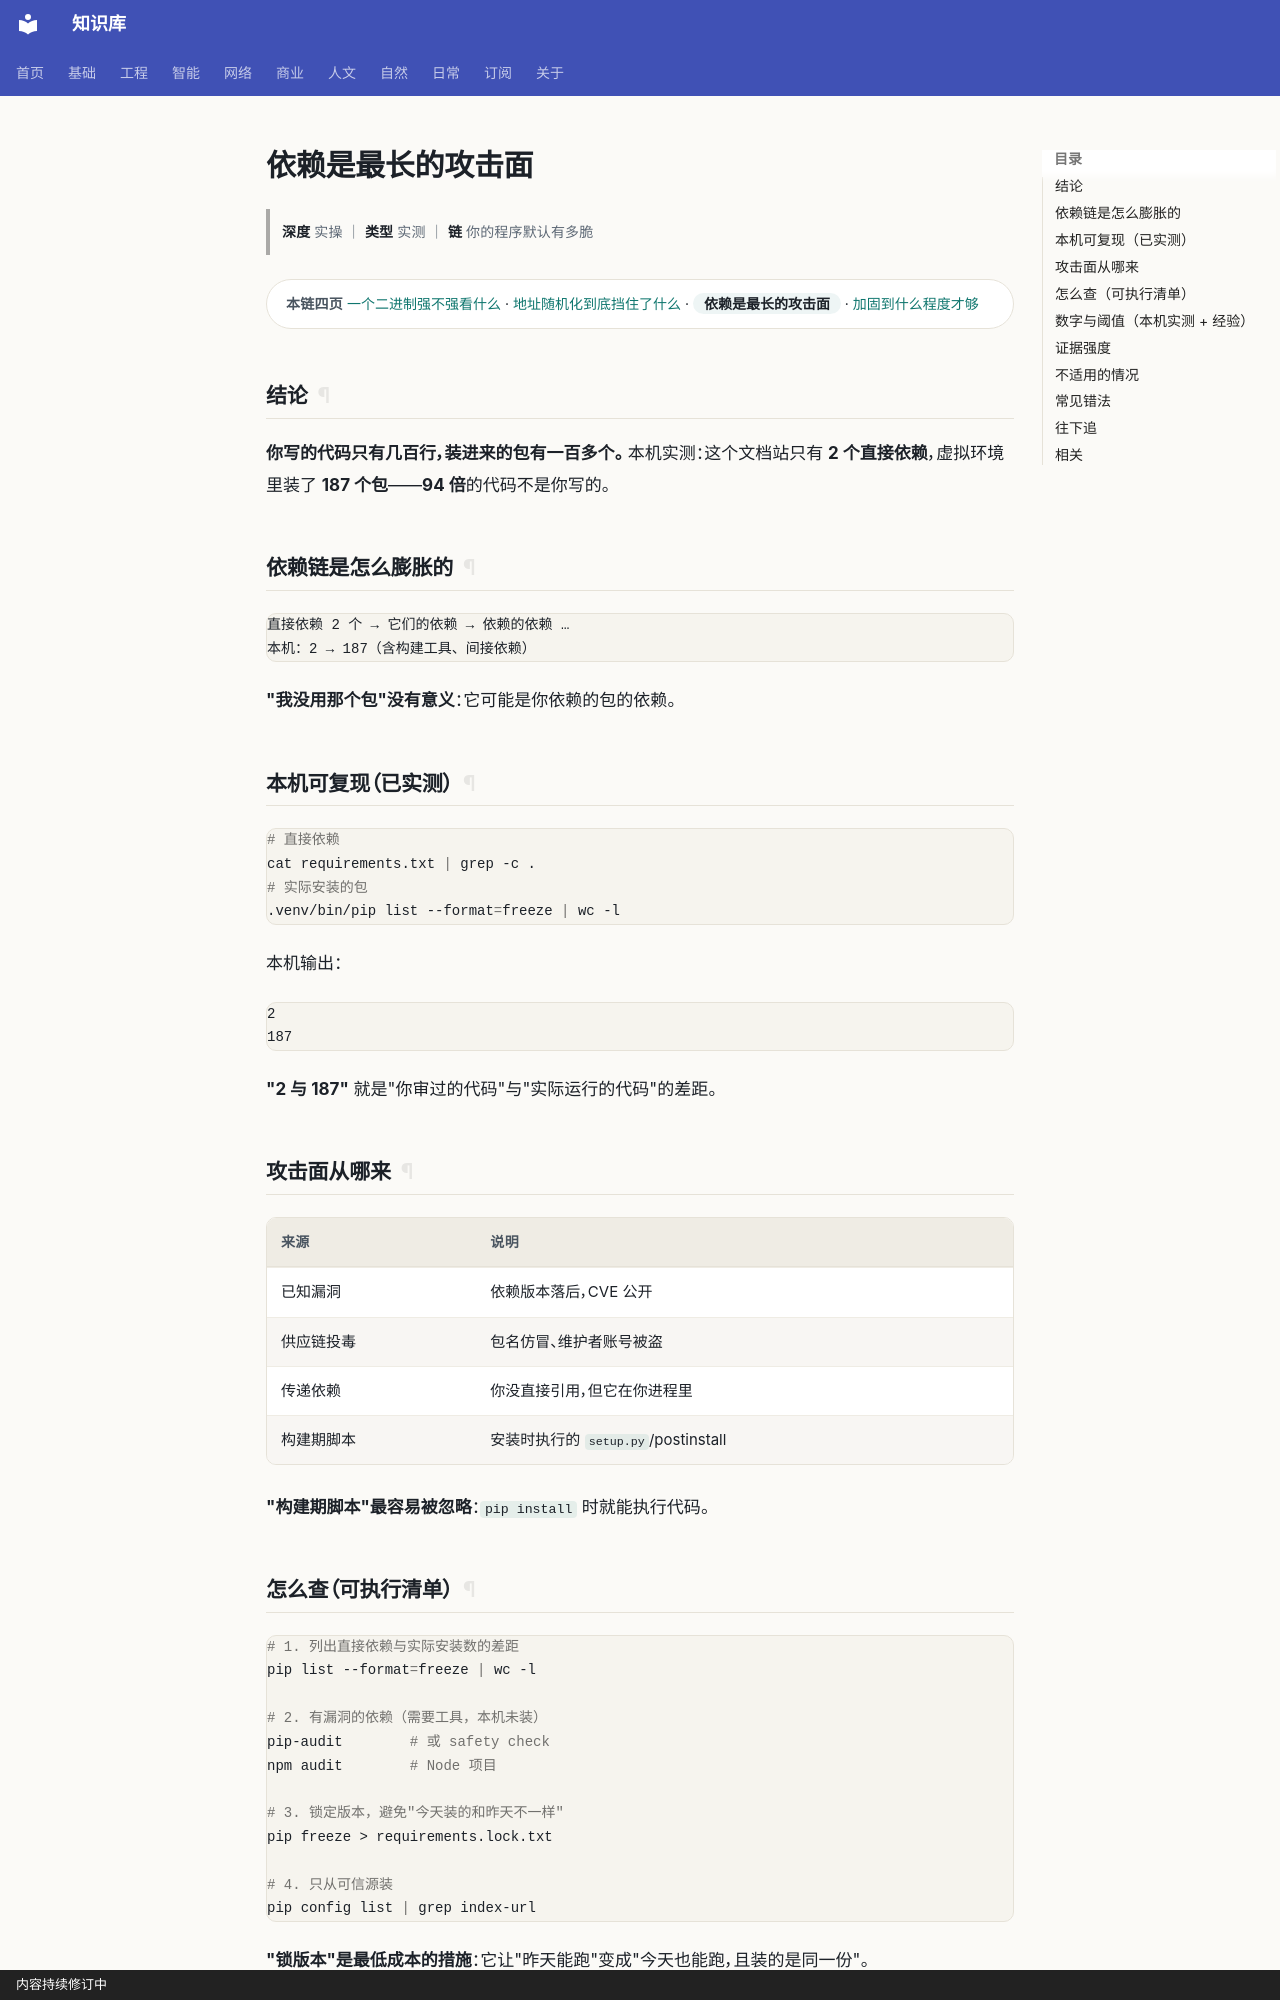

repository: gh503/kb · page: 网络/软件安全/依赖是最长的攻击面/index.html · generator: mkdocs · copyright: 内容持续修订中

# 依赖是最长的攻击面

> **深度** 实操 ｜ **类型** 实测 ｜ **链** 你的程序默认有多脆

<div class="kb-chain" markdown>
<span class="kb-chain__label">本链四页</span> [一个二进制强不强看什么](一个二进制强不强看什么.md) · [地址随机化到底挡住了什么](地址随机化到底挡住了什么.md) · <span class="kb-chain__now">依赖是最长的攻击面</span> · [加固到什么程度才够](加固到什么程度才够.md)
</div>


## 结论

**你写的代码只有几百行，装进来的包有一百多个。**
本机实测：这个文档站只有 **2 个直接依赖**，虚拟环境里装了 **187 个包**——**94 倍**的代码不是你写的。

## 依赖链是怎么膨胀的

```text
直接依赖 2 个 → 它们的依赖 → 依赖的依赖 …
本机：2 → 187（含构建工具、间接依赖）
```

**"我没用那个包"没有意义**：它可能是你依赖的包的依赖。

## 本机可复现（已实测）

```bash
# 直接依赖
cat requirements.txt | grep -c .
# 实际安装的包
.venv/bin/pip list --format=freeze | wc -l
```

本机输出：

```text
2
187
```

**"2 与 187"** 就是"你审过的代码"与"实际运行的代码"的差距。

## 攻击面从哪来

| 来源 | 说明 |
| --- | --- |
| 已知漏洞 | 依赖版本落后，CVE 公开 |
| 供应链投毒 | 包名仿冒、维护者账号被盗 |
| 传递依赖 | 你没直接引用，但它在你进程里 |
| 构建期脚本 | 安装时执行的 `setup.py`/postinstall |

**"构建期脚本"最容易被忽略**：`pip install` 时就能执行代码。
